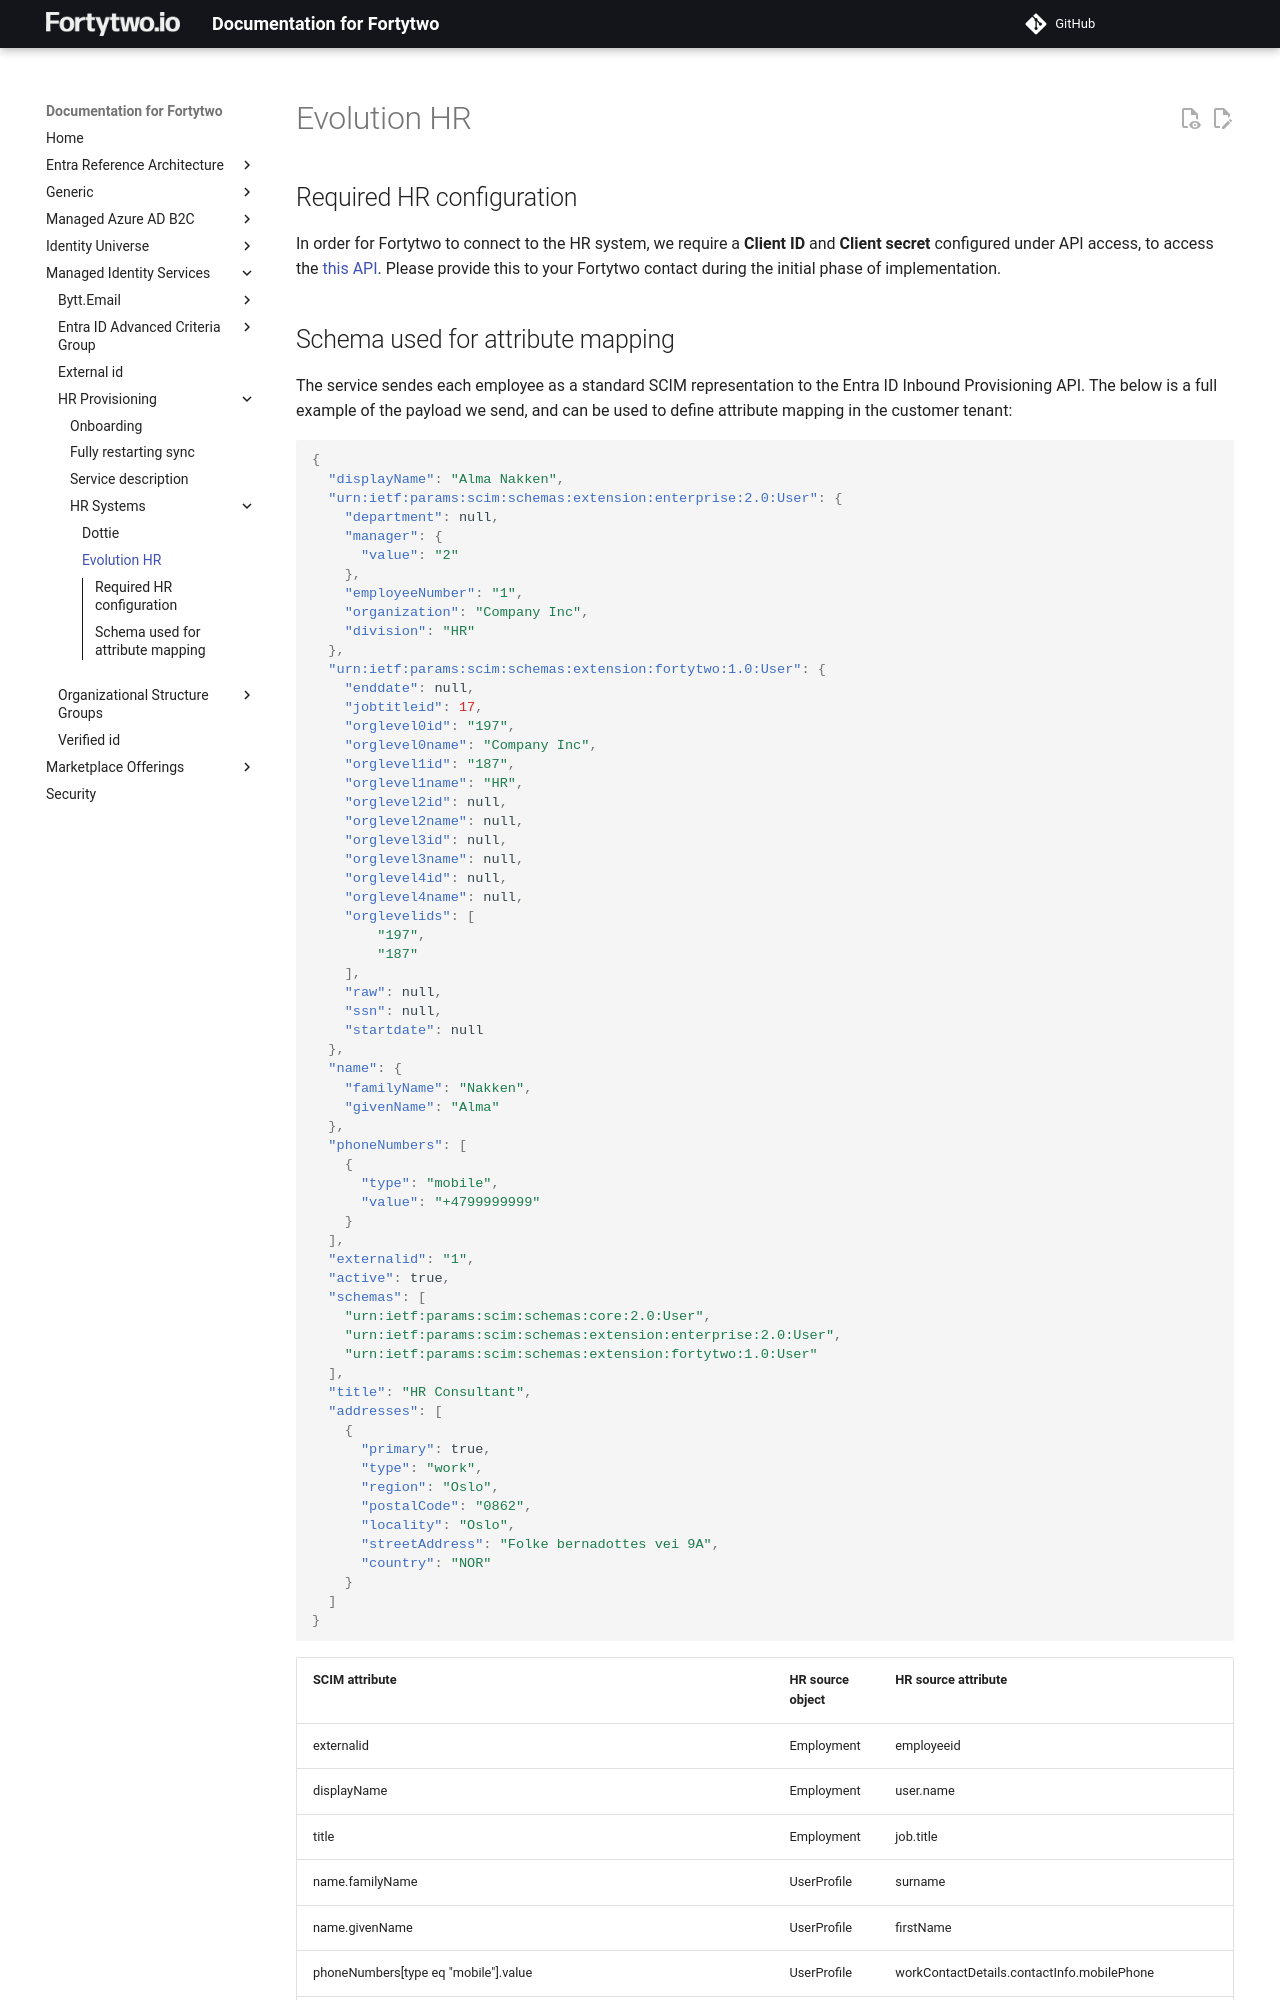

repository: fortytwoservices/public-docs.fortytwo.io · page: managed-identity-services/hr-provisioning/hr-systems/evolution-hr/index.html · generator: mkdocs

# Evolution HR

## Required HR configuration

In order for Fortytwo to connect to the HR system, we require a **Client ID** and **Client secret** configured under API access, to access the [this API](https://4human-api-doc-prod.s3.eu-west-1.amazonaws.com/prod/index.html#/). Please provide this to your Fortytwo contact during the initial phase of implementation.
